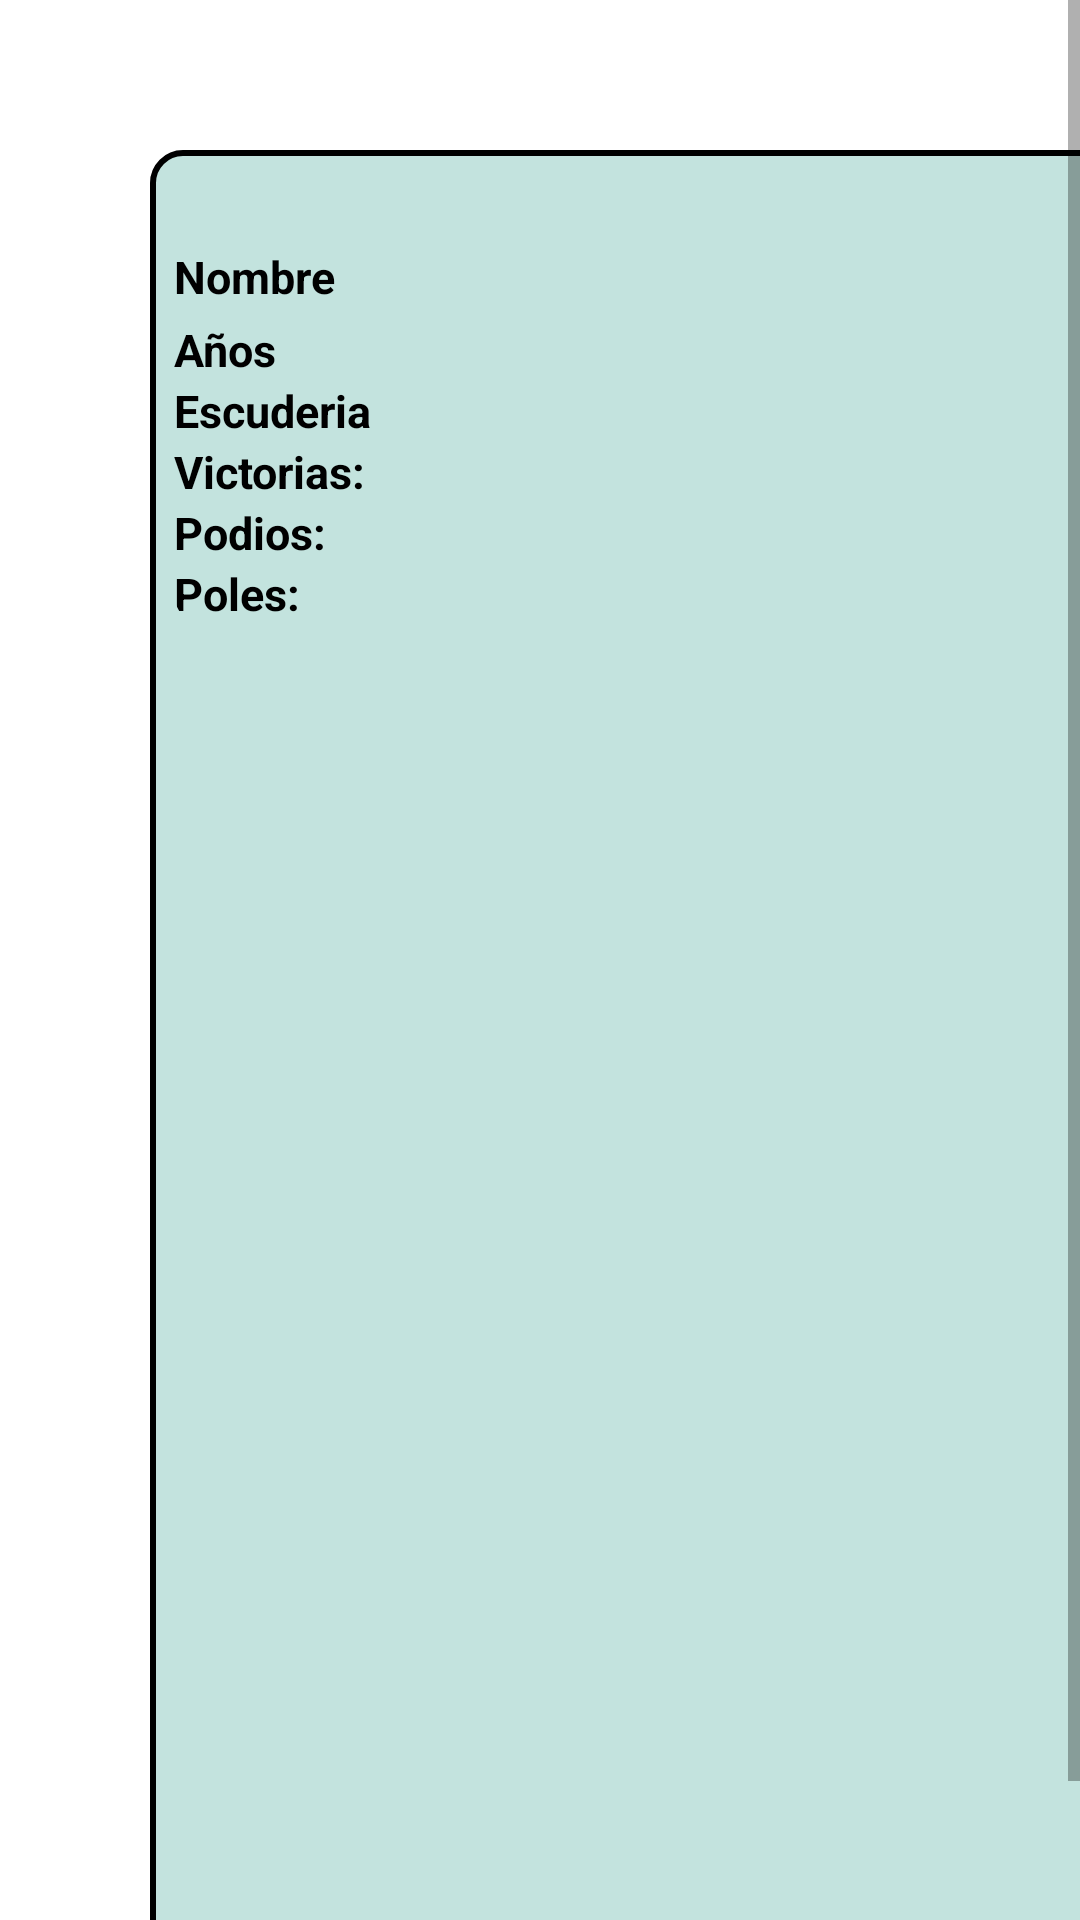

Layout XML and referenced resources for this Android screen:
<!-- AndroidManifest.xml: application theme Theme.F1Api -->
<!-- res/layout/driver_list.xml -->
<?xml version="1.0" encoding="utf-8"?>
<ScrollView xmlns:android="http://schemas.android.com/apk/res/android"
    xmlns:app="http://schemas.android.com/apk/res-auto"
    xmlns:tools="http://schemas.android.com/tools"
    android:layout_width="match_parent"
    android:layout_height="wrap_content"
    android:fillViewport="true">
    <FrameLayout
        android:layout_width="match_parent"
        android:layout_height="wrap_content"
        android:layout_margin="50dp"
        app:cardBackgroundColor="#5B59B1A4"
        android:background="@drawable/cardview_background">
    <androidx.cardview.widget.CardView
        android:layout_width="match_parent"
        android:layout_height="wrap_content"
        android:layout_marginStart="8dp"
        android:layout_marginTop="4dp"
        android:layout_marginEnd="8dp"
        android:layout_marginBottom="4dp"
        app:cardElevation="0dp"
        app:cardBackgroundColor="#002196F3"
        app:cardCornerRadius="10dp">

        <androidx.constraintlayout.widget.ConstraintLayout
            android:layout_width="match_parent"
            android:layout_height="wrap_content">

            <ImageView
                android:id="@+id/imageView"
                android:layout_width="match_parent"
                android:layout_height="match_parent"
                android:layout_marginTop="8dp"
                android:layout_marginBottom="8dp"
                app:layout_constraintStart_toStartOf="parent"
                app:layout_constraintTop_toTopOf="parent"
                tools:srcCompat="@tools:sample/avatars" />

            <ImageView
                android:id="@+id/nationalityImageView"
                android:layout_width="20dp"
                android:layout_height="15dp"
                android:adjustViewBounds="true"
                android:scaleType="fitXY"
                android:layout_marginTop="5dp"
                android:layout_marginEnd="5dp"
                app:layout_constraintTop_toBottomOf="@id/imageView"
                app:layout_constraintStart_toStartOf="@id/imageView"
                tools:srcCompat="@tools:sample/avatars" />

            <TextView
                android:id="@+id/nameTextView"
                android:layout_width="wrap_content"
                android:layout_height="wrap_content"
                android:text="Nombre"
                android:textColor="@android:color/black"
                android:textSize="15dp"
                android:textStyle="bold"
                app:layout_constraintStart_toStartOf="@id/imageView"
                app:layout_constraintTop_toBottomOf="@id/nationalityImageView" />

            <TextView
                android:id="@+id/yearTextView"
                android:layout_width="wrap_content"
                android:layout_height="wrap_content"
                android:layout_marginTop="4dp"
                android:text="Años"
                android:textColor="@android:color/black"
                android:textSize="15dp"
                android:textStyle="bold"
                app:layout_constraintStart_toStartOf="@id/nameTextView"
                app:layout_constraintTop_toBottomOf="@id/nameTextView" />

            <TextView
                android:id="@+id/equipTextView"
                android:layout_width="wrap_content"
                android:layout_height="wrap_content"
                android:text="Escuderia"
                android:textColor="@android:color/black"
                android:textSize="15dp"
                android:textStyle="bold"
                app:layout_constraintStart_toStartOf="@id/yearTextView"
                app:layout_constraintTop_toBottomOf="@id/yearTextView" />
            <TextView
                android:id="@+id/winsTextView"
                android:layout_width="wrap_content"
                android:layout_height="wrap_content"
                android:text="Victorias:"
                android:textColor="@android:color/black"
                android:textSize="15dp"
                android:textStyle="bold"
                app:layout_constraintStart_toStartOf="@id/equipTextView"
                app:layout_constraintTop_toBottomOf="@id/equipTextView" />
            <TextView
                android:id="@+id/podiumTextView"
                android:layout_width="wrap_content"
                android:layout_height="wrap_content"
                android:text="Podios:"
                android:textColor="@android:color/black"
                android:textSize="15dp"
                android:textStyle="bold"
                app:layout_constraintStart_toStartOf="@id/winsTextView"
                app:layout_constraintTop_toBottomOf="@id/winsTextView" />
            <TextView
                android:id="@+id/poleTextView"
                android:layout_width="wrap_content"
                android:layout_height="wrap_content"
                android:text="Poles:"
                android:textColor="@android:color/black"
                android:textSize="15dp"
                android:textStyle="bold"
                app:layout_constraintStart_toStartOf="@id/podiumTextView"
                app:layout_constraintTop_toBottomOf="@id/podiumTextView" />
        </androidx.constraintlayout.widget.ConstraintLayout>


    </androidx.cardview.widget.CardView>
    </FrameLayout>
</ScrollView>
<!-- resources referenced by this layout -->
<resources>
  <!-- drawable cardview_background (drawable) -->
  <shape xmlns:android="http://schemas.android.com/apk/res/android">
      <solid android:color="#5B59B1A4"/> 
      <stroke
          android:width="2dp"
      android:color="#000000"/>
      <corners android:radius="10dp"/> 
  </shape>
  <style name="Theme.F1Api" parent="Theme.MaterialComponents.Light.DarkActionBar">
          
          <item name="colorPrimary">@color/purple_500</item>
          <item name="colorPrimaryVariant">@color/purple_700</item>
          <item name="colorOnPrimary">@color/white</item>
          
          <item name="colorSecondary">@color/teal_200</item>
          <item name="colorSecondaryVariant">@color/teal_700</item>
          <item name="colorOnSecondary">@color/black</item>
          
          <item name="android:statusBarColor">?attr/colorPrimaryVariant</item>
          
      </style>
  <!-- not gathered from this repository: default colours our renderer supplied (Android Studio template values) -->
  <color name="purple_500">#FF6200EE</color>
  <color name="purple_700">#FF3700B3</color>
  <color name="teal_200">#FF03DAC5</color>
  <color name="teal_700">#FF018786</color>
  <color name="black">#FF000000</color>
  <color name="white">#FFFFFFFF</color>
</resources>
